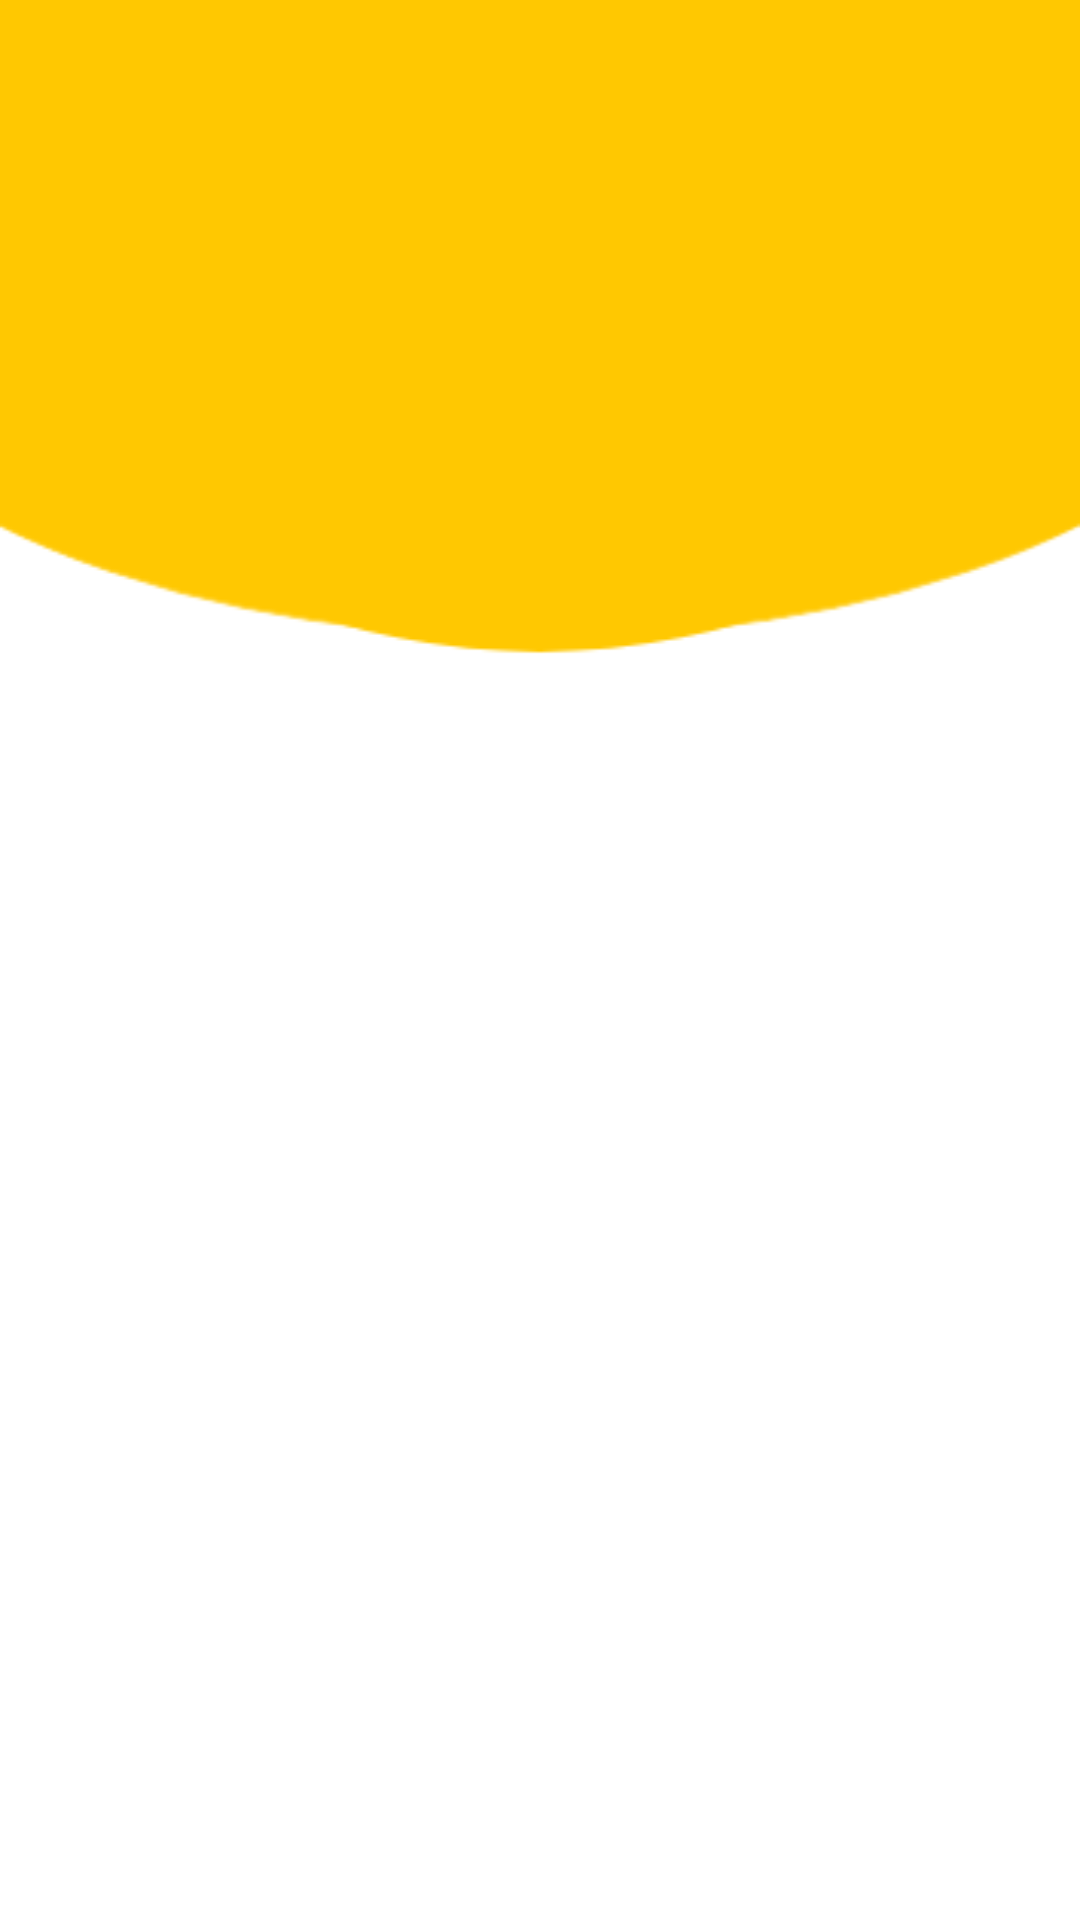

Reconstruct the res/layout file that produces this screen, plus the resources it refers to.
<!-- AndroidManifest.xml: application theme Theme.Secuhome -->
<!-- res/layout/activity_main.xml -->
<?xml version="1.0" encoding="utf-8"?>
<RelativeLayout xmlns:android="http://schemas.android.com/apk/res/android"
    xmlns:app="http://schemas.android.com/apk/res-auto"
    xmlns:tools="http://schemas.android.com/tools"
    android:layout_width="match_parent"
    android:layout_height="match_parent"
    android:background="@drawable/back"
    tools:context=".MainActivity"> 

    <ImageView
        android:id="@+id/image"
        android:layout_width="match_parent"
        android:layout_height="300dp"
        android:layout_centerInParent="true"
        android:scaleType="centerCrop" />



</RelativeLayout>
<!-- resources referenced by this layout -->
<resources>
  <!-- drawable back: png bitmap (drawable, 4492 bytes) -->
  <style name="Theme.Secuhome" parent="Theme.AppCompat.DayNight" />
</resources>
